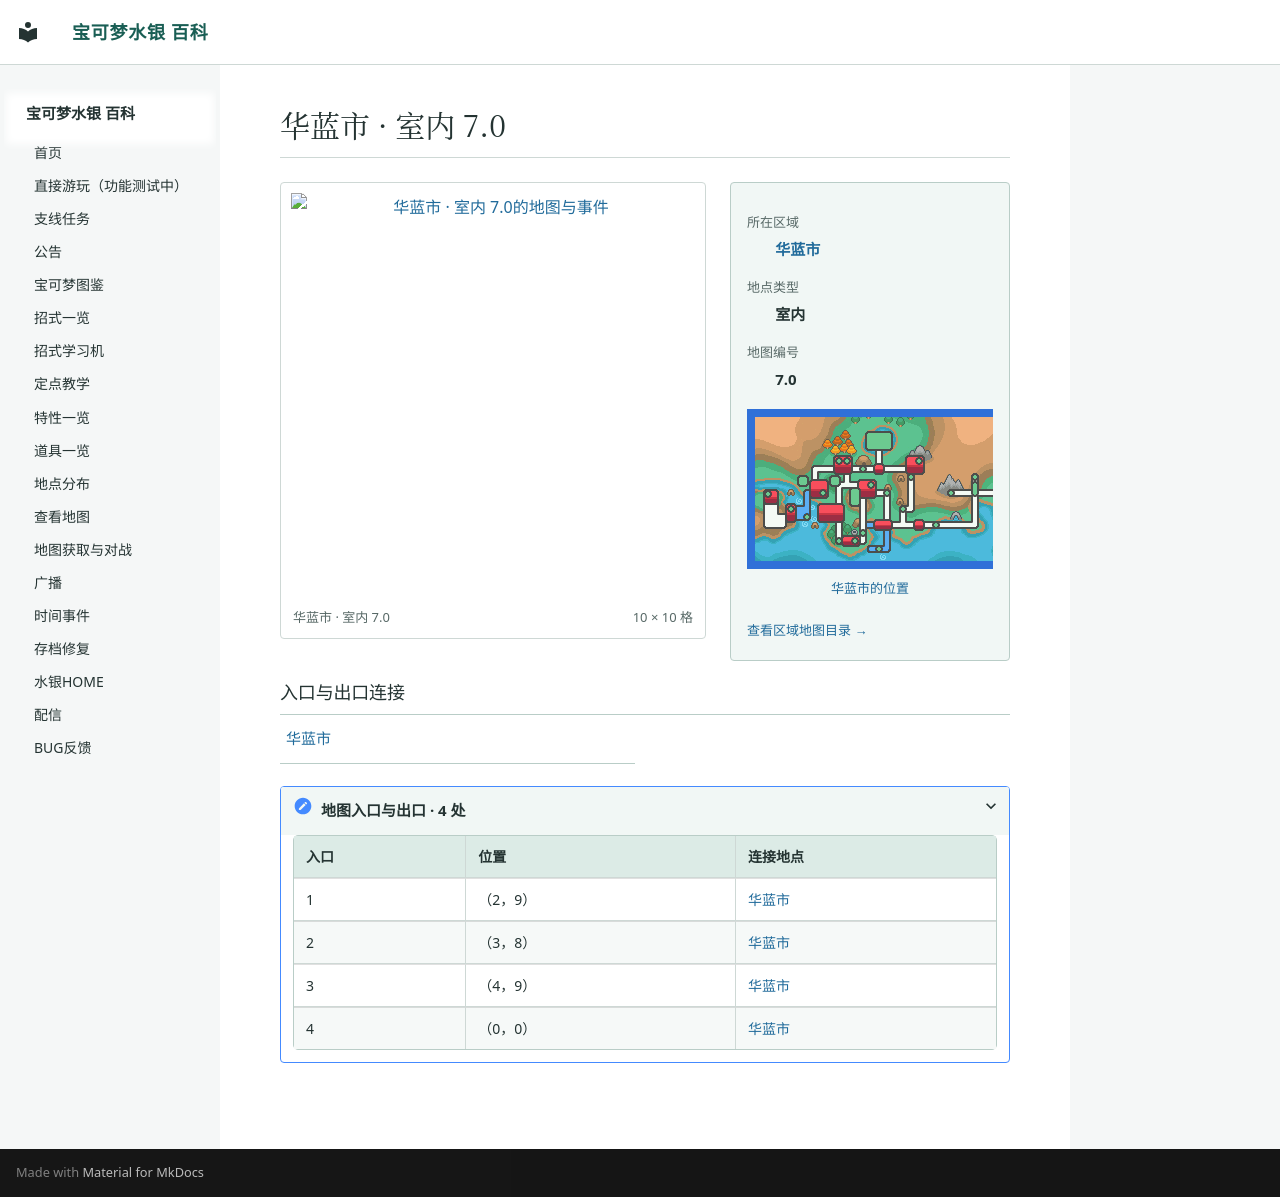

repository: Sum-Light/azoth-wiki · page: locations/map_7_0/index.html · generator: mkdocs

# 华蓝市 · 室内 7.0

<!-- location-atlas:start -->

<div class="loc-profile" data-location-map="7.0">
<div class="loc-profile-layout">
<div class="loc-main-map">
<a class="loc-image-link" href="../../locations/atlas/maps/map_7_0.png" target="_blank" rel="noopener">
<img src="../../locations/atlas/maps/map_7_0.png" alt="华蓝市 · 室内 7.0的地图与事件" loading="lazy" width="160" height="160"></a>
<div class="loc-map-caption"><span>华蓝市 · 室内 7.0</span><span>10 × 10 格</span></div>
</div>
<aside class="loc-facts">
<dl><dt>所在区域</dt><dd><a href="../atlas/?sec=91">华蓝市</a></dd><dt>地点类型</dt><dd>室内</dd><dt>地图编号</dt><dd>7.0</dd></dl>
<a class="loc-world-preview" href="../atlas/?sec=91" aria-label="华蓝市在大地图上的位置">
<span class="loc-world-canvas"><img src="../worldmap.png" alt="世界地图" loading="lazy">
<span class="loc-world-mark" style="left:65.6227%;top:15.5875%;width:3.1258%;height:6.2500%"></span>
</span></a>
<a class="loc-world-label" href="../atlas/?sec=91">华蓝市的位置</a>
<a class="loc-atlas-return" href="../atlas/?sec=91">查看区域地图目录 &rarr;</a>
</aside>
</div>
<h3>入口与出口连接</h3>
<nav class="loc-neighbors" aria-label="出入口连接地点">
<div><a href="../map_3_3/">华蓝市</a></div>
</nav>
<details class="loc-entrances"><summary>地图入口与出口 · 4 处</summary>
<div class="loc-table-scroll"><table><thead><tr><th>入口</th><th>位置</th><th>连接地点</th></tr></thead><tbody>
<tr><td>1</td><td>（2，9）</td><td><a href="../map_3_3/">华蓝市</a></td></tr>
<tr><td>2</td><td>（3，8）</td><td><a href="../map_3_3/">华蓝市</a></td></tr>
<tr><td>3</td><td>（4，9）</td><td><a href="../map_3_3/">华蓝市</a></td></tr>
<tr><td>4</td><td>（0，0）</td><td><a href="../map_3_3/">华蓝市</a></td></tr>
</tbody></table></div></details>
</div>

<!-- location-atlas:end -->
